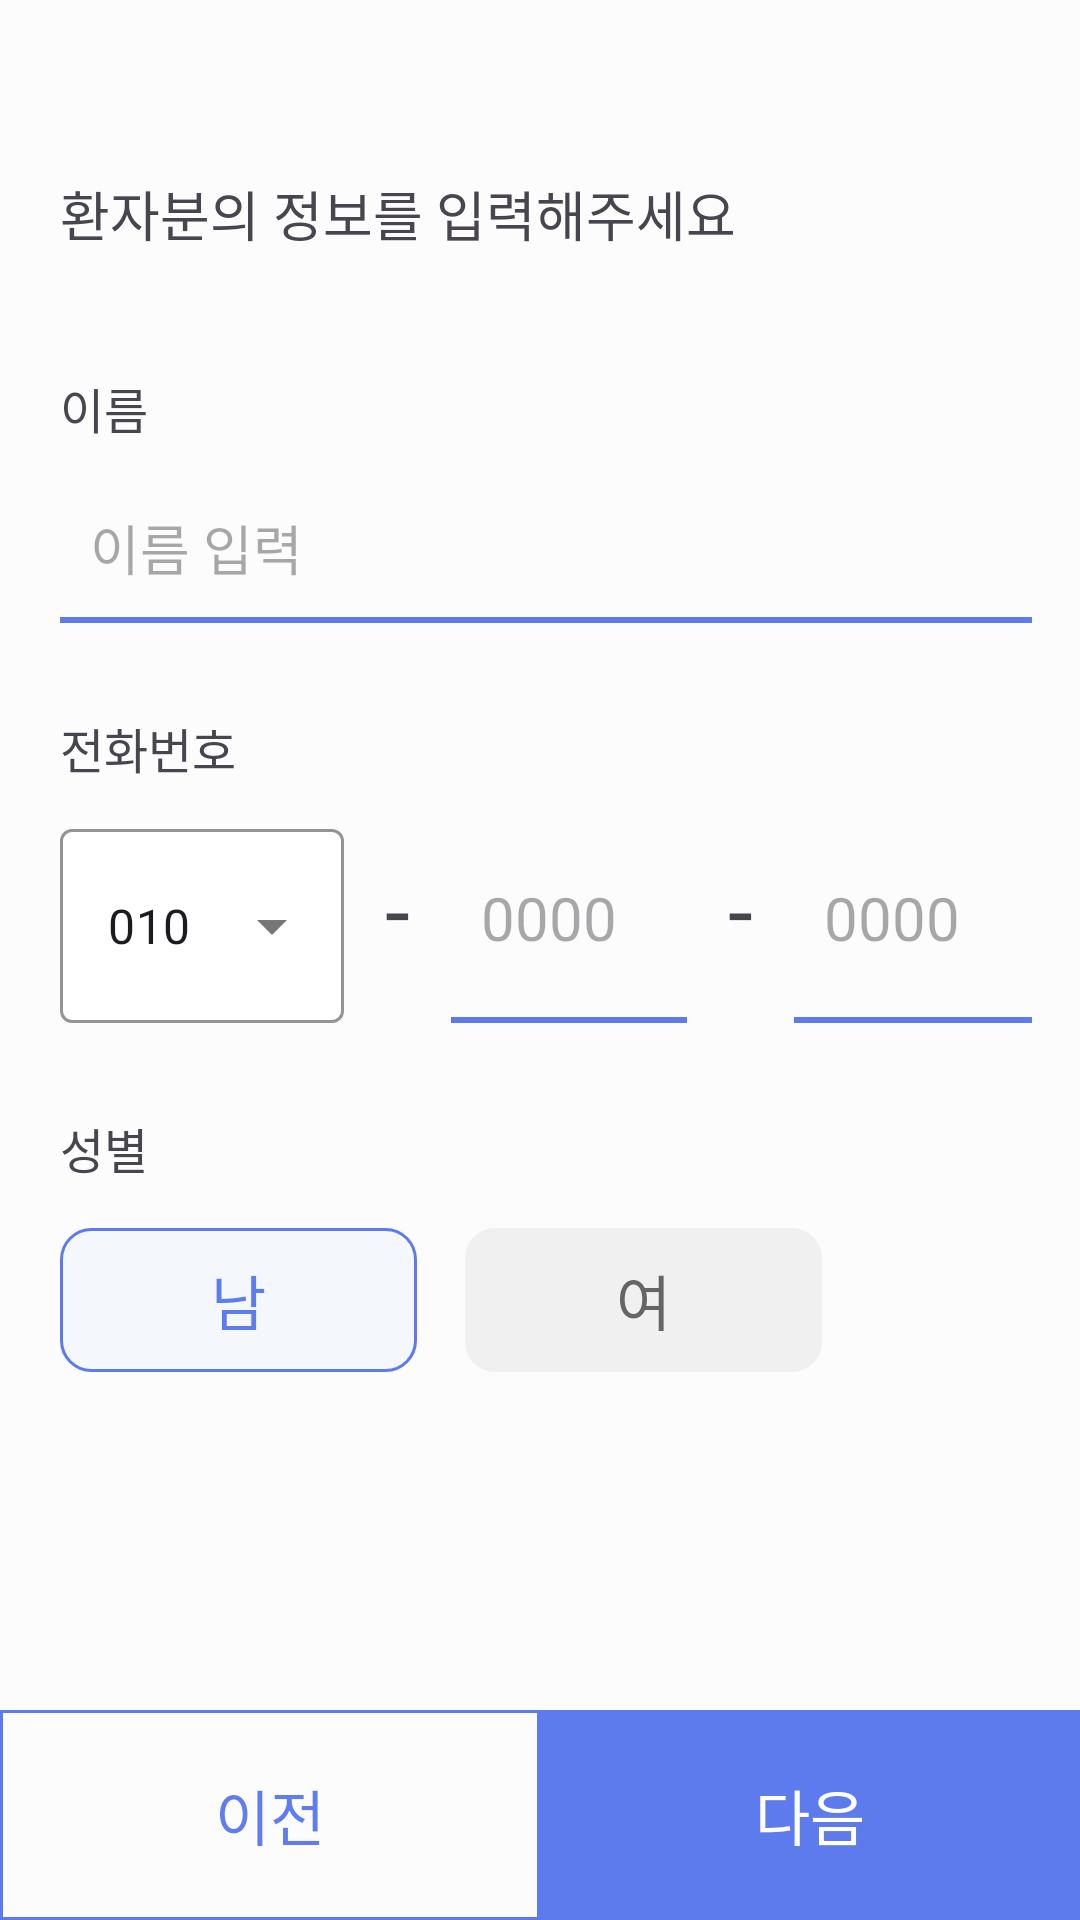

Layout XML and referenced resources for this Android screen:
<!-- AndroidManifest.xml: application theme Theme.Team25 -->
<!-- res/layout/activity_reservation_step1.xml -->
<?xml version="1.0" encoding="utf-8"?>
<androidx.constraintlayout.widget.ConstraintLayout xmlns:android="http://schemas.android.com/apk/res/android"
    xmlns:app="http://schemas.android.com/apk/res-auto"
    xmlns:tools="http://schemas.android.com/tools"
    android:id="@+id/main"
    android:layout_width="match_parent"
    android:layout_height="match_parent"
    tools:context=".ui.reservation.ReservationStep1Activity">

    <ImageView
        android:id="@+id/back_btn"
        android:layout_width="wrap_content"
        android:layout_height="wrap_content"
        android:layout_marginTop="16dp"
        android:padding="16dp"
        android:src="@drawable/baseline_arrow_back_24"
        app:layout_constraintStart_toStartOf="parent"
        app:layout_constraintTop_toTopOf="parent" />

    <TextView
        android:id="@+id/input_information_text_view"
        android:layout_width="wrap_content"
        android:layout_height="wrap_content"
        android:layout_marginStart="20dp"
        android:layout_marginTop="10dp"
        android:text="@string/input_information"
        android:textSize="18sp"
        app:layout_constraintStart_toStartOf="parent"
        app:layout_constraintTop_toBottomOf="@id/back_btn" />

    <TextView
        android:id="@+id/name_text_view"
        android:layout_width="wrap_content"
        android:layout_height="wrap_content"
        android:layout_marginTop="40dp"
        android:text="@string/name"
        android:textSize="16sp"
        app:layout_constraintStart_toStartOf="@id/input_information_text_view"
        app:layout_constraintTop_toBottomOf="@id/input_information_text_view" />

    <EditText
        android:background="@drawable/edit_text_box"
        android:id="@+id/name_edit_text"
        android:layout_width="match_parent"
        android:layout_height="50dp"
        android:layout_marginStart="20dp"
        android:layout_marginTop="10dp"
        android:layout_marginEnd="16dp"
        android:hint="@string/input_name_hint"
        android:paddingStart="10dp"
        android:paddingEnd="20dp"
        app:layout_constraintStart_toStartOf="parent"
        app:layout_constraintTop_toBottomOf="@id/name_text_view" />

    <TextView
        android:id="@+id/phone_num_text_view"
        android:layout_width="wrap_content"
        android:layout_height="wrap_content"
        android:layout_marginTop="30dp"
        android:text="@string/phone_num"
        android:textSize="16sp"
        app:layout_constraintStart_toStartOf="@id/name_edit_text"
        app:layout_constraintTop_toBottomOf="@id/name_edit_text" />

    <androidx.appcompat.widget.LinearLayoutCompat
        android:id="@+id/input_phone_num_layout"
        android:layout_width="0dp"
        android:layout_height="70dp"
        android:layout_marginTop="10dp"
        android:orientation="horizontal"
        app:layout_constraintEnd_toEndOf="@id/name_edit_text"
        app:layout_constraintStart_toStartOf="@id/name_edit_text"
        app:layout_constraintTop_toBottomOf="@id/phone_num_text_view">

        <com.google.android.material.textfield.TextInputLayout
            style="@style/Widget.MaterialComponents.TextInputLayout.OutlinedBox.ExposedDropdownMenu"
            android:layout_width="0dp"
            android:layout_height="match_parent"
            android:layout_weight="6"
            app:boxBackgroundColor="@color/white"
            app:boxStrokeColor="@color/blue">

            <AutoCompleteTextView
                android:id="@+id/phone_num_auto_complete_text_view"
                android:layout_width="match_parent"
                android:layout_height="match_parent"
                android:inputType="none"
                android:text="@string/_010" />
        </com.google.android.material.textfield.TextInputLayout>

        <TextView
            android:layout_width="0dp"
            android:layout_marginStart="10dp"
            android:layout_height="wrap_content"
            android:layout_weight="1"
            android:text="@string/dash"
            android:gravity="center"
            android:textSize="30sp" />

        <EditText
            android:background="@drawable/edit_text_box"
            android:layout_marginStart="10dp"
            android:id="@+id/num_middle_edit_text"
            android:layout_width="0dp"
            android:layout_height="match_parent"
            android:layout_weight="5"
            android:hint="@string/_0000"
            android:inputType="number"
            android:paddingStart="10dp"
            android:textSize="20sp" />

        <TextView
            android:layout_marginStart="10dp"
            android:layout_width="0dp"
            android:layout_height="wrap_content"
            android:layout_weight="1"
            android:text="@string/dash"
            android:gravity="center"
            android:textSize="30sp" />

        <EditText
            android:background="@drawable/edit_text_box"
            android:layout_marginStart="10dp"
            android:id="@+id/num_end_edit_text"
            android:layout_width="0dp"
            android:layout_height="match_parent"
            android:layout_weight="5"
            android:hint="@string/_0000"
            android:inputType="number"
            android:paddingStart="10dp"
            android:textSize="20sp" />

    </androidx.appcompat.widget.LinearLayoutCompat>


    <TextView
        android:id="@+id/gender_text_view"
        android:layout_width="wrap_content"
        android:layout_height="wrap_content"
        android:layout_marginTop="30dp"
        android:text="@string/gender"
        android:textSize="16sp"
        app:layout_constraintStart_toStartOf="@id/input_phone_num_layout"
        app:layout_constraintTop_toBottomOf="@id/input_phone_num_layout" />

    <RadioGroup
        android:id="@+id/gender_radio_group"
        android:layout_width="wrap_content"
        android:layout_height="wrap_content"
        android:layout_marginTop="15dp"
        android:orientation="horizontal"
        app:layout_constraintStart_toStartOf="@id/gender_text_view"
        app:layout_constraintTop_toBottomOf="@id/gender_text_view">

        <RadioButton
            android:id="@+id/gender_man_radio_btn"
            android:layout_width="match_parent"
            android:layout_height="wrap_content"
            android:layout_marginEnd="16dp"
            android:background="@drawable/selector_radio_btn"
            android:button="@null"
            android:checked="true"
            android:paddingLeft="50dp"
            android:paddingRight="50dp"
            android:text="@string/man"
            android:textAlignment="center"
            android:textColor="@drawable/selector_radio_text"
            android:textSize="20sp" />

        <RadioButton
            android:id="@+id/gender_woman_radio_btn"
            android:layout_width="match_parent"
            android:layout_height="wrap_content"
            android:background="@drawable/selector_radio_btn"
            android:button="@null"
            android:paddingLeft="50dp"
            android:paddingRight="50dp"
            android:text="@string/woman"
            android:textAlignment="center"
            android:textColor="@drawable/selector_radio_text"
            android:textSize="20sp" />

    </RadioGroup>

    <androidx.appcompat.widget.LinearLayoutCompat
        android:layout_width="match_parent"
        android:layout_height="70dp"
        android:orientation="horizontal"
        app:layout_constraintBottom_toBottomOf="parent"
        app:layout_constraintStart_toStartOf="parent">

        <TextView
            android:id="@+id/previous_btn"
            android:layout_width="0dp"
            android:layout_height="match_parent"
            android:layout_weight="1"
            android:background="@drawable/blue_outline_box"
            android:gravity="center"
            android:text="@string/previous"
            android:textColor="@color/blue"
            android:textSize="20sp" />

        <TextView
            android:id="@+id/next_btn"
            android:layout_width="0dp"
            android:layout_height="match_parent"
            android:layout_weight="1"
            android:background="@color/blue"
            android:gravity="center"
            android:text="@string/next"
            android:textColor="@color/white"
            android:textSize="20sp" />

    </androidx.appcompat.widget.LinearLayoutCompat>

</androidx.constraintlayout.widget.ConstraintLayout>
<!-- resources referenced by this layout -->
<resources>
  <color name="blue">#CC375CEA</color>
  <color name="white">#FFFFFFFF</color>
  <!-- drawable blue_outline_box (drawable) -->
  <?xml version="1.0" encoding="utf-8"?>
  <shape xmlns:android="http://schemas.android.com/apk/res/android"
      android:shape="rectangle">
  
      <stroke android:width="1dp"
          android:color="@color/blue"
          />
  
  </shape>
  <!-- drawable edit_text_box (drawable) -->
  <?xml version="1.0" encoding="utf-8"?>
  <layer-list xmlns:android="http://schemas.android.com/apk/res/android">
  
      <item>
          <shape android:shape="rectangle">
              <solid android:color="@color/blue" />
              <size android:height="50dp" />
          </shape>
      </item>
  
      <item
          android:bottom="2dp">
          <shape android:shape="rectangle">
              <solid android:color="@color/light_gray" />
          </shape>
      </item>
  
  </layer-list>
  <!-- drawable selector_radio_btn (drawable) -->
  <?xml version="1.0" encoding="utf-8"?>
  <selector xmlns:android="http://schemas.android.com/apk/res/android">
      <item android:state_checked="true">
          <shape android:shape="rectangle">
              <corners android:radius="10dp"/>
              <solid android:color="@color/white_blue" />
              <stroke android:width="1dp" android:color="@color/blue" />
          </shape>
      </item>
      <item android:state_checked="false">
          <shape android:shape="rectangle">
              <corners android:radius="10dp"/>
              <solid android:color="@color/gray" />
          </shape>
      </item>
  </selector>
  <!-- drawable selector_radio_text (drawable) -->
  <?xml version="1.0" encoding="utf-8"?>
  <selector xmlns:android="http://schemas.android.com/apk/res/android">
      <item android:state_checked="true" android:color="@color/blue">
      </item>
      <item android:state_checked="false" android:color="@color/deep_gray">
      </item>
  </selector>
  <string name="_0000">0000</string>
  <string name="_010">010</string>
  <string name="dash">-</string>
  <string name="gender">성별</string>
  <string name="input_information">환자분의 정보를 입력해주세요</string>
  <string name="input_name_hint">이름 입력</string>
  <string name="man">남</string>
  <string name="name">이름</string>
  <string name="next">다음</string>
  <string name="phone_num">전화번호</string>
  <string name="previous">이전</string>
  <string name="woman">여</string>
  <style name="Theme.Team25" parent="Base.Theme.Team25">
          <item name="android:windowBackground">@color/light_gray</item>
      </style>
  <color name="light_gray">#FCFCFC</color>
  <color name="white_blue">#F4F8FC</color>
  <color name="gray">#F0F0F0</color>
  <color name="deep_gray">#656565</color>
  <style name="Base.Theme.Team25" parent="Theme.Material3.DayNight.NoActionBar">
          
          
      </style>
</resources>
